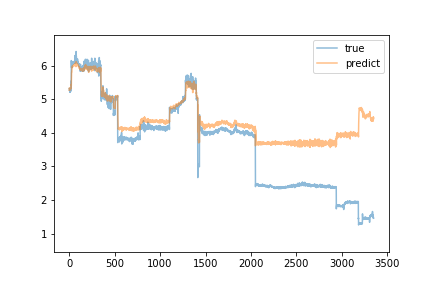

The data file committed next to this chart (first rows):
predict, true
5.271, 5.32
5.317, 5.31
5.327, 5.28
5.338, 5.26
5.308, 5.27
5.319, 5.25
5.295, 5.26
5.305, 5.21
5.281, 5.25
5.291, 5.21
5.276, 5.32
5.301, 5.24
5.299, 5.25
5.296, 5.28
5.298, 5.24
5.303, 5.26
5.301, 5.29
5.328, 5.27
5.323, 5.33
5.333, 5.3
5.327, 5.54
5.435, 5.25
5.416, 5.3
5.402, 6.15
5.604, 5.96
5.698, 5.96
5.792, 5.94
5.805, 5.97
5.818, 5.95
5.817, 5.98
5.909, 6.06
5.93, 6.08
5.961, 6.01
5.942, 6.05
5.945, 6.12
5.961, 6.12
5.996, 6.08
5.982, 6.04
5.967, 6.06
5.968, 6.07
5.991, 6.09
5.991, 6.07
5.991, 6.08
5.976, 6.08
5.996, 6.05
5.988, 6.12
6.011, 6.08
5.999, 6.07
6.001, 6.11
6.009, 6.08
6.014, 6.1
6.007, 6.1
6.001, 6.07
5.996, 6.09
6, 6.1
6.005, 6.12
6.014, 6.11
6.021, 6.1
6.011, 6.1
6.003, 6.14
... 3,291 more rows
